Run: headless pygame with SDL's dummy video driver; simulated clock (each Clock.tick advances the game by its frame time, no real sleeping); random seed 0; keys injected as events and as key.get_pressed() state; no mouse input.
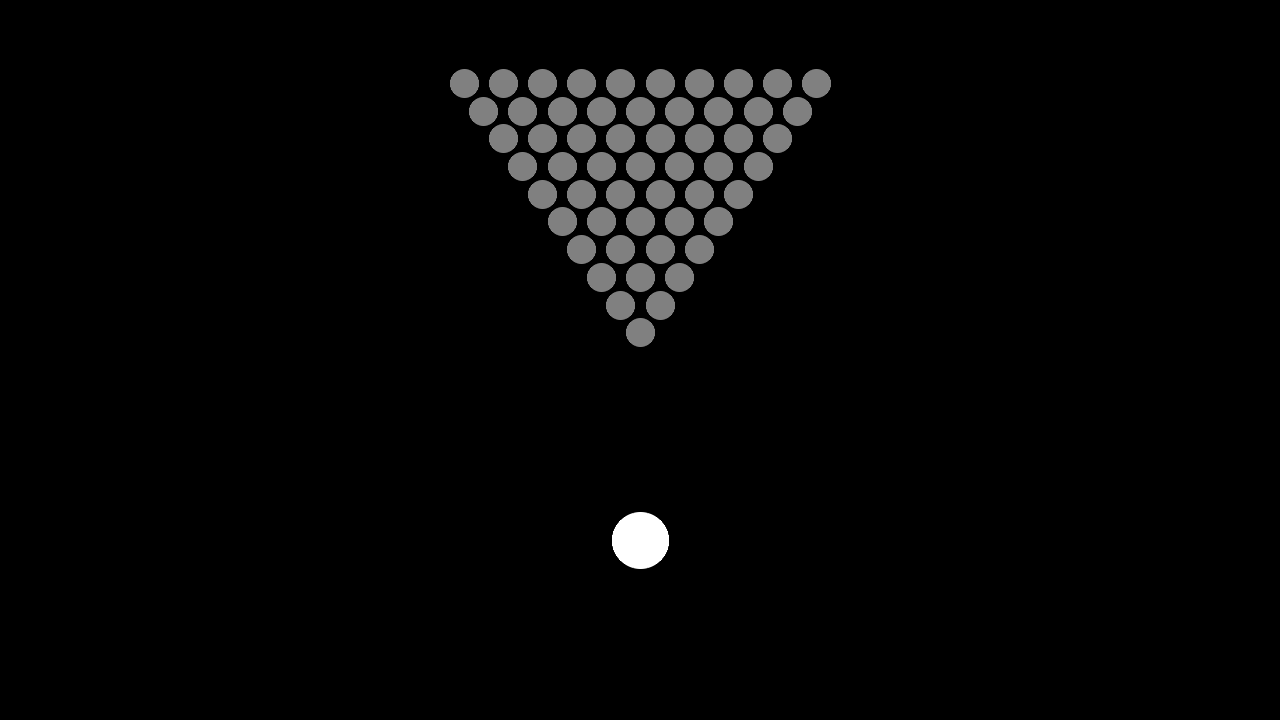
Frame 1 of 4 · flips 1–60 · no input
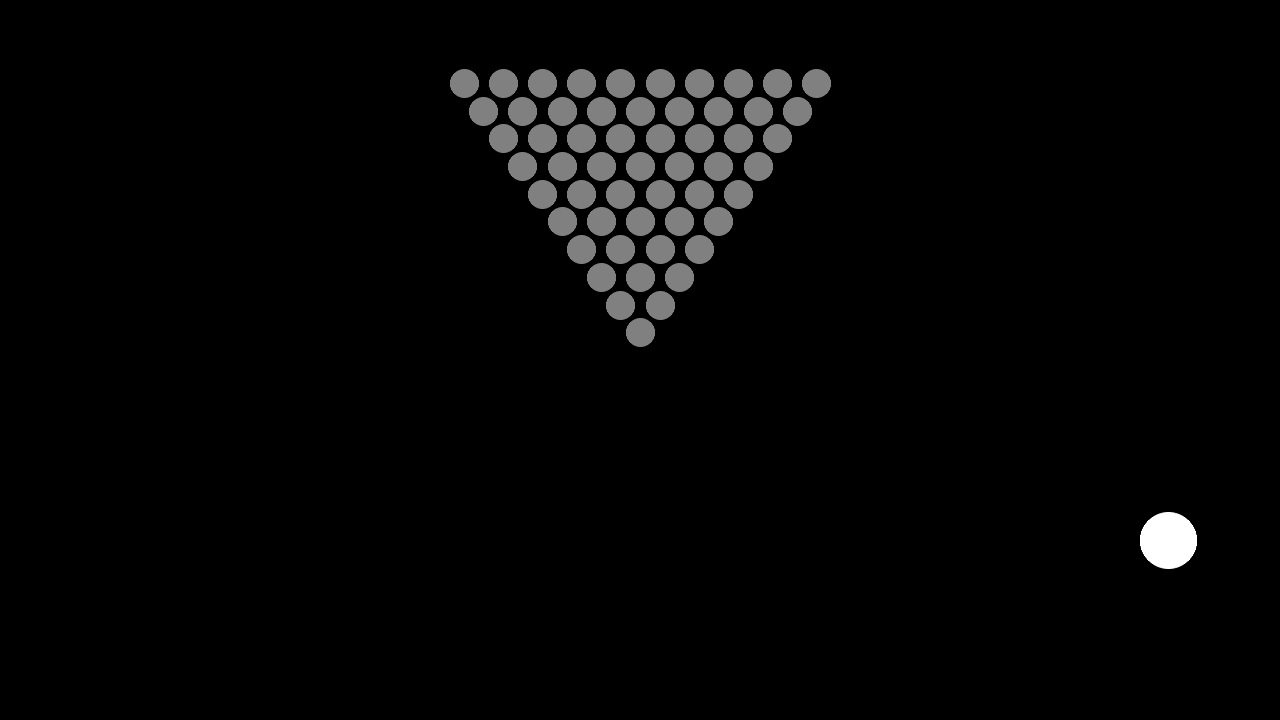
Frame 2 of 4 · flips 61–180 · tapped SPACE, RETURN · held RIGHT (→), D
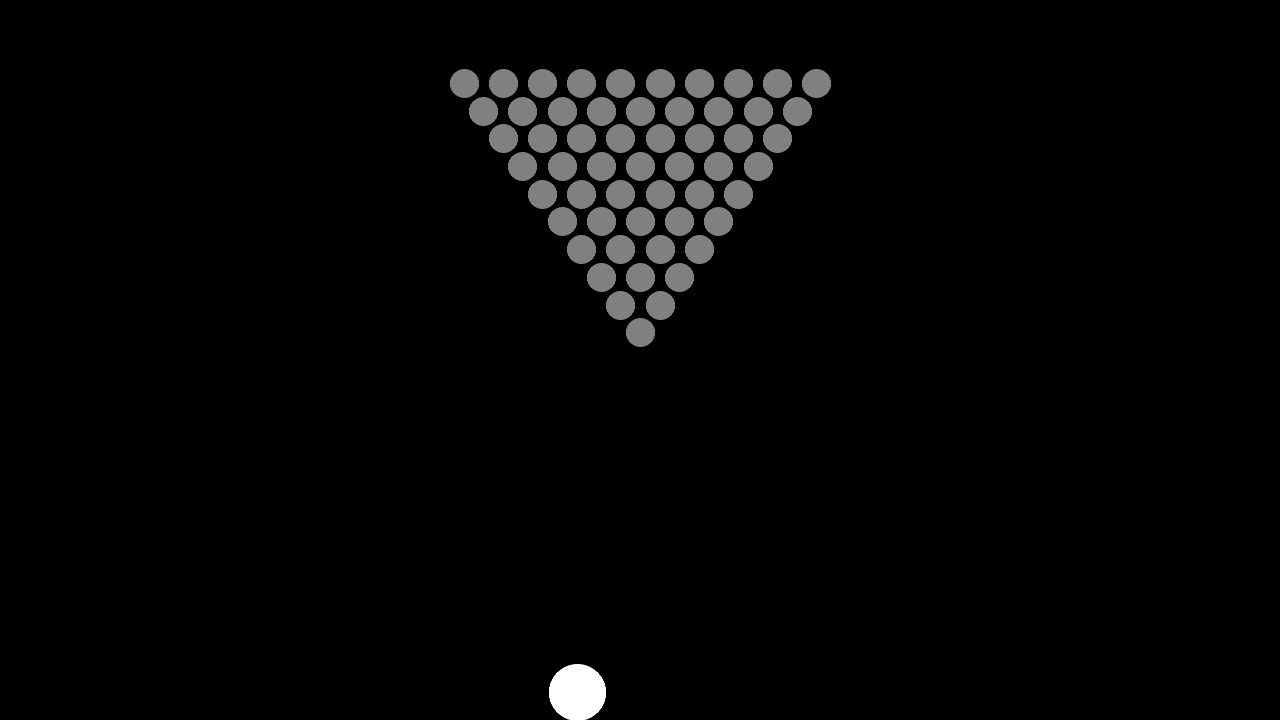
Frame 3 of 4 · flips 181–300 · held DOWN (↓), S
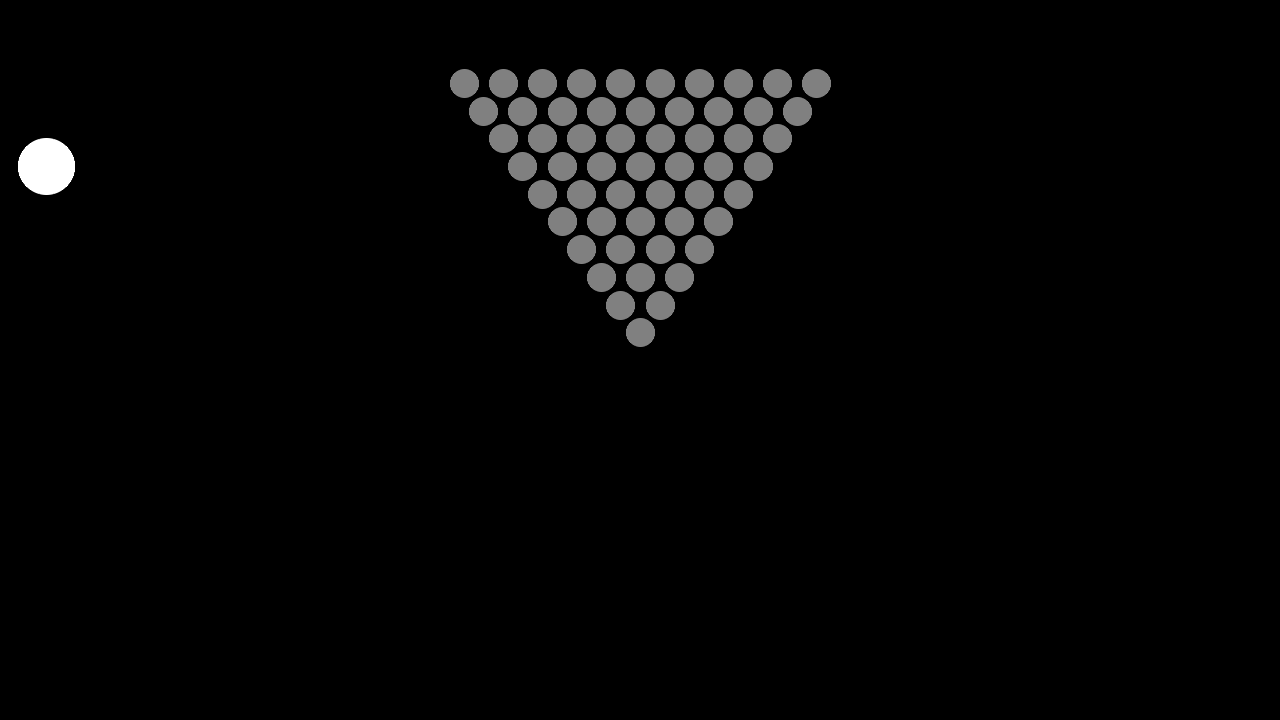
Frame 4 of 4 · flips 301–420 · held LEFT (←), A, UP (↑), W

The pygame program that drew these frames:

import pygame
from pygame import gfxdraw
import random
import time
import math
pygame.init()

width, height = 1280, 720
window = pygame.display.set_mode([width, height])

friction = 0
class Ball():
    
    def __init__(self, x, y, xspeed, yspeed, size, color):
        self.x = x
        self.y = y
        self.xspeed = xspeed
        self.yspeed = yspeed
        self.size = size
        self.color = color

    

    def draw(self):
        
        pygame.gfxdraw.filled_circle(window, round(self.x), round(self.y), self.size, self.color)
        pygame.gfxdraw.aacircle(window, round(self.x), round(self.y), self.size, self.color)
    def check_bounce(self):
        if self.x > width-self.size:
            self.x = width-self.size
            self.xspeed *= -.7
        if self.x < 0+self.size:
            self.x = 0+self.size
            self.xspeed *= -.7
        if self.y > height-self.size:
            self.y = height-self.size
            self.yspeed *= -.7
        if self.y < 0+self.size:
            self.y = 0+self.size
            self.yspeed *= -.7


amount_size = 14
amount = amount_size*1.4
def make_balls(rows, start):
    rows += 1
    for i in range(rows):
        for j in range(i):
            balls.append(Ball(width/2+amount*(i-j*2-1), start-amount*i*math.sqrt(2), 0, 0, amount_size, (128, 128, 128)))
            
balls = [Ball(width/2, height/2+height/4, 0, 0, amount_size*2, (255, 255, 255)),]

make_balls(10, height/2)

"""ball(width/2, height/2-height/4, 0, 0, amount_size, (128, 128, 128)),
         ball(width/2-amount, height/2-height/4-amount, 0, 0, amount_size, (128, 128, 128)),
         ball(width/2+amount, height/2-height/4-amount, 0, 0, amount_size, (128, 128, 128)),
         ball(width/2-amount*2, height/2-height/4-amount*2, 0, 0, amount_size, (128, 128, 128)),
         ball(width/2+amount*2, height/2-height/4-amount*2, 0, 0, amount_size, (128, 128, 128)),
         ball(width/2, height/2-height/4-amount*2, 0, 0, amount_size, (128, 128, 128)),
         
         ball(width/2+amount*3, height/2-height/4-amount*3, 0, 0, amount_size, (128, 128, 128)),
         ball(width/2+amount, height/2-height/4-amount*3, 0, 0, amount_size, (128, 128, 128)),
         ball(width/2-amount, height/2-height/4-amount*3, 0, 0, amount_size, (128, 128, 128)),
         ball(width/2-amount*3, height/2-height/4-amount*3, 0, 0, amount_size, (128, 128, 128)),
"""



def check_colliding(self, other):
    if (self.x-other.x)**2+(self.y-other.y)**2 < (self.size+other.size)**2:

        firstx = self.xspeed
        firsty = self.yspeed
        secx = other.xspeed
        secy = other.yspeed

        total_speed = math.sqrt(self.xspeed**2+self.yspeed**2)+math.sqrt(other.xspeed**2+other.yspeed**2)
        print(f"Total Speed before collision: {total_speed}")
        angle = math.atan2(self.y - other.y, self.x - other.x)
        vector = pygame.math.Vector2(math.cos(angle), math.sin(angle))
        amount = 1
        percent_given = .5
        percent_saved = .5


        # self.xspeed = (math.sqrt((secx*percent_given+firstx*percent_saved)**2+(secy*percent_given+firsty*percent_saved)**2))*vector[0]/amount*(random.randint(9990, 10010)/10000)
        # self.yspeed = (math.sqrt((secx*percent_given+firstx*percent_saved)**2+(secy*percent_given+firsty*percent_saved)**2))*vector[1]/amount*(random.randint(9990, 10010)/10000)
        # other.xspeed = (math.sqrt((secx*percent_saved+firstx*percent_given)**2+(secy*.25+firsty*percent_given)**2))*-vector[0]/amount*(random.randint(9990, 10010)/10000)
        # other.yspeed = (math.sqrt((secx*percent_saved+firstx*percent_given)**2+(secy*.25+firsty*percent_given)**2))*-vector[1]/amount*(random.randint(9990, 10010)/10000)

        diffx = (firstx-secx)
        diffy = (firsty-secy)
        diff = math.sqrt(diffx**2+diffy**2)
        #print(f"firstxspeed: {self.xspeed} secondxspeed: {other.xspeed} firstyspeed: {self.yspeed} secondyspeed: {other.yspeed}")
        #print(f"firstxchangespeed: {diff*vector[0]} secondxchangespeed: {-diff*vector[0]} firstychangespeed: {diff*vector[1]} secondychangespeed: {-diff*vector[1]}")
        #print(f"diff: {diff}, diffx: {diffx}, diffy: {diffy}")
        #print(abs(vector[0])+abs(vector[1]))
        self.xspeed += diff*vector[0]/2
        self.yspeed += diff*vector[1]/2
        other.xspeed -= diff*vector[0]/2
        other.yspeed -= diff*vector[1]/2
        #self.xspeed, other.xspeed = secx*.75+firstx*.25, firstx*.75+secx*.25
        #self.yspeed, other.yspeed = secy*.75+firsty*.25, firsty*.75+secy*.25
        while False and (self.x-other.x)**2+(self.y-other.y)**2 < (self.size+other.size)**2 and abs(self.xspeed)+abs(self.yspeed)+abs(other.xspeed)+abs(other.yspeed) > 0.1:
            
            self.x += self.xspeed/fps/20
            self.y += self.yspeed/fps/20
            other.x += other.xspeed/fps/20
            other.y += other.yspeed/fps/20
            #print("YAP")
        total_speed = math.sqrt(self.xspeed**2+self.yspeed**2)+math.sqrt(other.xspeed**2+other.yspeed**2)
        print(f"Total Speed after collision: {total_speed}")
        
        


def draw_balls():
    for ball in balls:
        ball.draw()

def tick_balls():
    
    for ball in balls:
        ball.x += ball.xspeed/fps
        ball.y += ball.yspeed/fps
        ball.xspeed /= (1 + friction/fps)
        ball.yspeed /= (1 + friction/fps)
        if abs(ball.xspeed+ball.yspeed) <= 1:
            ball.xspeed, ball.yspeed = 0, 0
        ball.check_bounce()
    all_pair(balls, check_colliding)

def all_pair(items, func):

    for i in range(0, len(items)):
        for j in range(i+1, len(items)):
            func(items[i], items[j])
        
        



clock = pygame.time.Clock()
fps = 60

playing = True
while playing:

    window.fill((0,0,0))
    amount = 50
    for event in pygame.event.get():
       
        if event.type == pygame.QUIT:
            playing = False
            break
       
        elif event.type == pygame.KEYDOWN:
            if event.key == pygame.K_ESCAPE:
                playing = False
                break

        
    if pygame.key.get_pressed()[pygame.K_UP]:
        balls[0].yspeed -= amount

    elif pygame.key.get_pressed()[pygame.K_DOWN]:
        balls[0].yspeed += amount

    if pygame.key.get_pressed()[pygame.K_RIGHT]:
        balls[0].xspeed += amount

    elif pygame.key.get_pressed()[pygame.K_LEFT]:
        balls[0].xspeed -= amount
                
    tick_balls()
    draw_balls()
    pygame.display.flip()
    clock.tick(fps)
            

pygame.quit()
